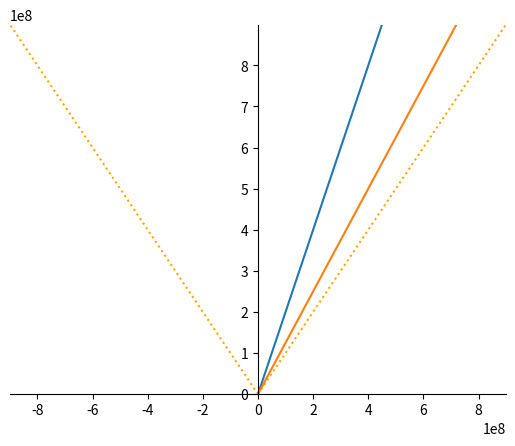

Python code for this plot: (Note: this script raises an exception after producing the figure.)
import matplotlib.pyplot as plt
import numpy as np

C = 299792458

def Calculate_Lorentz_Factor(v):
    """
        Calculate the Lorentz factor for a given velocity.

        The Lorentz factor is defined as:
            gamma = 1 / sqrt(1 - (v^2 / C^2))

        where:
        - v: velocity (in meters per second)
        - C: speed of light in vacuum (approximately 299,792,458 meters per second)

        Parameters:
        v (float): The velocity for which to calculate the Lorentz factor.

        Returns:
        float: The Lorentz factor for the given velocity.
        """
    return 1 / np.sqrt(1 - (v**2 / C**2))

def Calculate_Beta(v):
    """
        Calculate the beta factor for a given velocity.

        The beta factor is defined as:
            beta = v / C

        where:
        - v: velocity (in meters per second)
        - C: speed of light in vacuum (approximately 299,792,458 meters per second)

        Parameters:
        v (float): The velocity for which to calculate the beta factor.

        Returns:
        float: The beta factor for the given velocity.
        """
    return v / C

class InertialWorldLine:
    def __init__(self, cts, v):
        """
           Initialize an InertialWorldLine object.

           Parameters:
           cts (numpy.ndarray): Array of coordinate times.
           v (float): Velocity of the world line. Must be less than or equal to the speed of light.
        """
        if v > C:
            raise ValueError("Velocity cannot exceed the speed of light")
        self.cts = cts
        self.xs = v*cts/C

    def __str__(self):
        """
           Return a string representation of the InertialWorldLine object.

           Returns:
               str: A string that represents the coordinate times and positions of the world line.
        """
        return f"WorldLine(ts={self.cts}, xs={self.xs})"

    def Lotentz_Transform(self, v):
        """
            Apply a Lorentz transformation to the world line.

            The Lorentz transformation is applied to the coordinate times and positions
            of the world line based on the given velocity.

            Parameters:
            v (float): The velocity for the Lorentz transformation.

            Returns:
            None
        """
        gamma = Calculate_Lorentz_Factor(v)
        beta = Calculate_Beta(v)
        cts_old = self.cts
        xs_old = self.xs
        self.cts = gamma * (cts_old - beta * xs_old)
        self.xs = gamma * (xs_old - beta*cts_old)

    def Plot(self):
        """
            Plot the world line on a spacetime diagram.

            This method plots the coordinate times (`cts`) against the positions (`xs`)
            of the world line on a spacetime diagram using Matplotlib.

            Returns:
                None
        """
        plt.plot(self.xs, self.cts)

# Create an array of time coordinates.
cts = np.linspace(0, 3 * C, 100)*C

# Configure plot spines and add dotted lightcone.
plt.plot(cts, cts, linestyle="dotted", color="orange")
plt.plot(-cts, cts, linestyle="dotted", color="orange")
plt.gca().spines['left'].set_position('center')
plt.gca().spines['right'].set_color('none')
plt.gca().spines['top'].set_color('none')
plt.gca().spines['bottom'].set_position('zero')
plt.gca().xaxis.set_ticks_position('bottom')
plt.gca().yaxis.set_ticks_position('left')
plt.xlim([-3*C, 3*C])
plt.ylim([0, 3*C])

# Create and plot worldline.
worldline = InertialWorldLine(cts, C/2)
worldline.Plot()
worldline.Lotentz_Transform(-0.5*C)
worldline.Plot()
plt.savefig("src/example.png")
plt.show()

